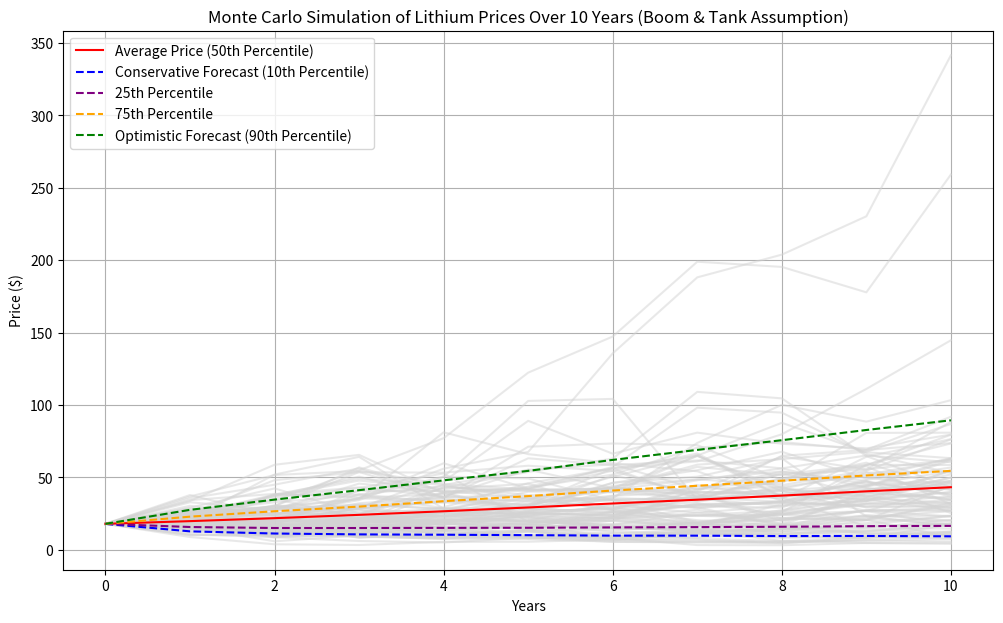

Write Python code to recreate this figure.
import numpy as np
import matplotlib.pyplot as plt

# Initial parameters
initial_price = 17.85  # Current lithium price
mean_change = 0.04  # Mean of the normal distribution
std_dev = 0.25  # Standard deviation
years = 10  # Forecasting period in years
num_simulations = 10000  # Number of Monte Carlo simulations

# Parameters for boom years
boom_mean_change = 0.6  # Mean increase during a boom year
boom_std_dev = 0.4  # Standard deviation during a boom year
boom_chance = 0.15  # Chance of a boom year (15%)

# Parameters for tank years
tank_mean_change = -0.08  # Mean decrease during a tank year (-8%)
tank_std_dev = 0.25  # Standard deviation during a tank year (25%)
tank_chance = 0.15  # Chance of a tank year (15%)

# Function to simulate the price path with boom and tank year consideration and a maximum of two for each
def simulate_price_path_with_boom_and_tank():
    prices = [initial_price]
    consecutive_decreases = 0
    boom_years_count = 0
    tank_years_count = 0

    for _ in range(years):
        # Decide if it's a boom year, a tank year, or a normal year
        is_boom_year = np.random.rand() < boom_chance if boom_years_count < 2 else False
        is_tank_year = np.random.rand() < tank_chance if tank_years_count < 2 else False

        if is_boom_year:
            boom_years_count += 1
        if is_tank_year:
            tank_years_count += 1

        # Adjust mean if there were two consecutive decreases (for normal years)
        adjusted_mean = mean_change if consecutive_decreases < 2 else mean_change + 0.05
        if is_boom_year:
            mean, std_deviation = boom_mean_change, boom_std_dev
        elif is_tank_year:
            mean, std_deviation = tank_mean_change, tank_std_dev
        else:
            mean, std_deviation = adjusted_mean, std_dev

        change = np.random.normal(mean, std_deviation)
        new_price = prices[-1] * (1 + change)

        if change < 0:
            consecutive_decreases += 1
        else:
            consecutive_decreases = 0

        prices.append(new_price)

    return prices

# Running the simulations
simulated_paths_with_boom_and_tank = np.array([simulate_price_path_with_boom_and_tank() for _ in range(num_simulations)])

# Calculating forecasts
average_prices_with_boom_and_tank = simulated_paths_with_boom_and_tank.mean(axis=0)
conservative_forecast_with_boom_and_tank = np.percentile(simulated_paths_with_boom_and_tank, 10, axis=0)
percentile_25th_with_boom_and_tank = np.percentile(simulated_paths_with_boom_and_tank, 25, axis=0)
percentile_75th_with_boom_and_tank = np.percentile(simulated_paths_with_boom_and_tank, 75, axis=0)
optimistic_forecast_with_boom_and_tank = np.percentile(simulated_paths_with_boom_and_tank, 90, axis=0)

# Plotting the results
plt.figure(figsize=(12, 7))
for path in simulated_paths_with_boom_and_tank[:100]:
    plt.plot(path, color='lightgrey', alpha=0.5)

plt.plot(average_prices_with_boom_and_tank, color='red', label='Average Price (50th Percentile)')
plt.plot(conservative_forecast_with_boom_and_tank, color='blue', linestyle='--', label='Conservative Forecast (10th Percentile)')
plt.plot(percentile_25th_with_boom_and_tank, color='purple', linestyle='--', label='25th Percentile')
plt.plot(percentile_75th_with_boom_and_tank, color='orange', linestyle='--', label='75th Percentile')
plt.plot(optimistic_forecast_with_boom_and_tank, color='green', linestyle='--', label='Optimistic Forecast (90th Percentile)')

plt.title('Monte Carlo Simulation of Lithium Prices Over 10 Years (Boom & Tank Assumption)')
plt.xlabel('Years')
plt.ylabel('Price ($)')
plt.legend()
plt.grid(True)
plt.show()
